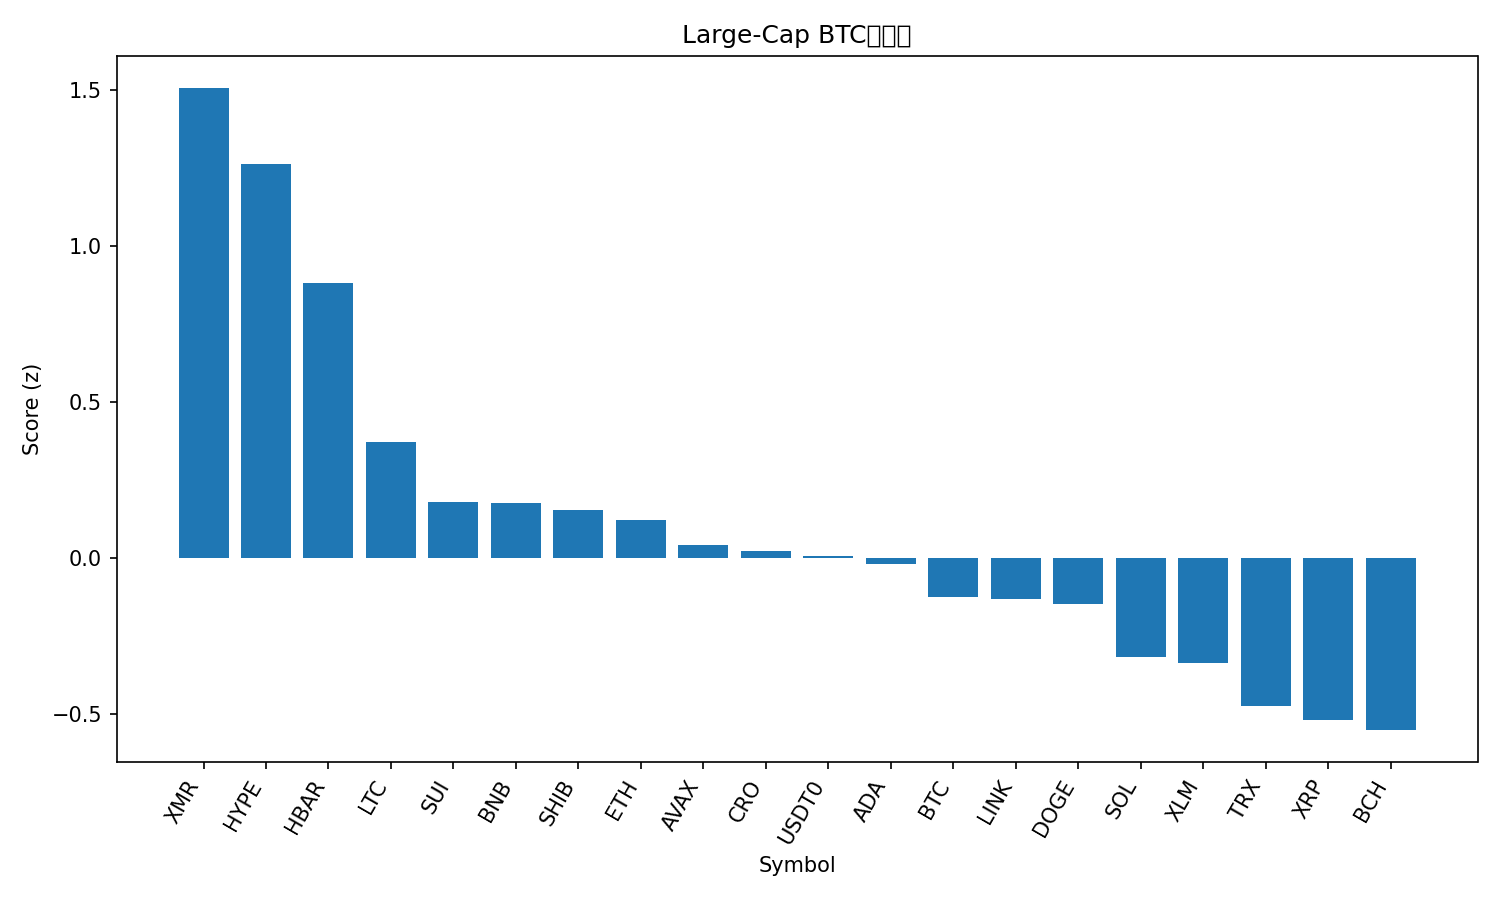

Values plotted in this chart, from the file beside it:
rank, name, symbol, price_btc, price_usd, pct_1h_btc, pct_24h_btc, pct_7d_btc, market_cap_rank, market_cap_usd, volume_usd, score
1, Monero, XMR, 0.003004, 334.3, 0.9136, 1.384, 2.036, 32, 6161129144, 128546532, 1.506
2, Hyperliquid, HYPE, 0.0003691, 41.07, 0.6654, 4, 11.03, 16, 11110815452, 262427755, 1.262
3, Hedera, HBAR, 1.55e-06, 0.173, 0.5546, 2.272, 0.7466, 29, 7343653482, 124771516, 0.8811
4, Litecoin, LTC, 0.0008649, 96.24, 0.2988, -0.09037, 2.078, 28, 7349122342, 336622658, 0.372
5, Sui, SUI, 2.262e-05, 2.52, 0.1964, 1.411, -2.566, 22, 9122814769, 554032592, 0.1792
6, BNB, BNB, 0.009971, 1109, 0.2191, -0.1904, -2.405, 5, 154489783477, 1381444507, 0.1748
7, Shiba Inu, SHIB, 9.1171e-11, 1.014e-05, 0.1988, -0.2642, -0.774, 34, 5977571061, 96302391, 0.1524
8, Ethereum, ETH, 0.03532, 3930, 0.1558, 0.3275, -2.44, 2, 474450574354, 15006483905, 0.1199
9, Avalanche, AVAX, 0.0001754, 19.51, 0.1635, 0.4643, -6.359, 25, 8323411093, 290598000, 0.04252
10, Cronos, CRO, 1.37e-06, 0.1525, 0.04576, 3.266, 1.715, 35, 5501107316, 23188143, 0.02219
11, USDT0, USDT0, 8.99e-06, 0.9999, 0.1518, -1.051, -3.845, 30, 7119217350, 183243495, 0.006131
12, Cardano, ADA, 5.87e-06, 0.6529, 0.09464, 0.1787, -0.9318, 11, 23877597299, 506827294, -0.01892
13, Bitcoin, BTC, 1.0, 111258, 0.0, 0.0, 0.0, 1, 2218367172439, 28573983753, -0.1267
14, Chainlink, LINK, 0.0001618, 18.0, -0.02112, 1.565, 2.889, 15, 12537962072, 398938346, -0.133
15, Dogecoin, DOGE, 1.76e-06, 0.1963, 0.01583, -0.1967, 0.6249, 9, 29738224090, 1099761254, -0.1483
16, Solana, SOL, 0.001723, 191.7, -0.07861, -0.06839, -0.6817, 6, 105330877313, 3583748552, -0.3189
17, Stellar, XLM, 2.95e-06, 0.3278, -0.1457, 3.456, -0.4032, 19, 10502022314, 159828411, -0.3376
18, TRON, TRX, 2.67e-06, 0.2975, -0.04643, -3.316, -8.768, 10, 28164527555, 1143801164, -0.4744
19, XRP, XRP, 2.334e-05, 2.6, -0.3083, 3.998, 5.615, 4, 155975195903, 3648512544, -0.5196
20, Bitcoin Cash, BCH, 0.004551, 506.4, -0.2457, 0.2802, 4.41, 20, 10100278972, 250854382, -0.5522
21, Figure Heloc, FIGR_HELOC, 4.46e-06, 0.4963, 0.1636, -51.36, -52.2, 31, 6568246078, 14946408, -2.15
